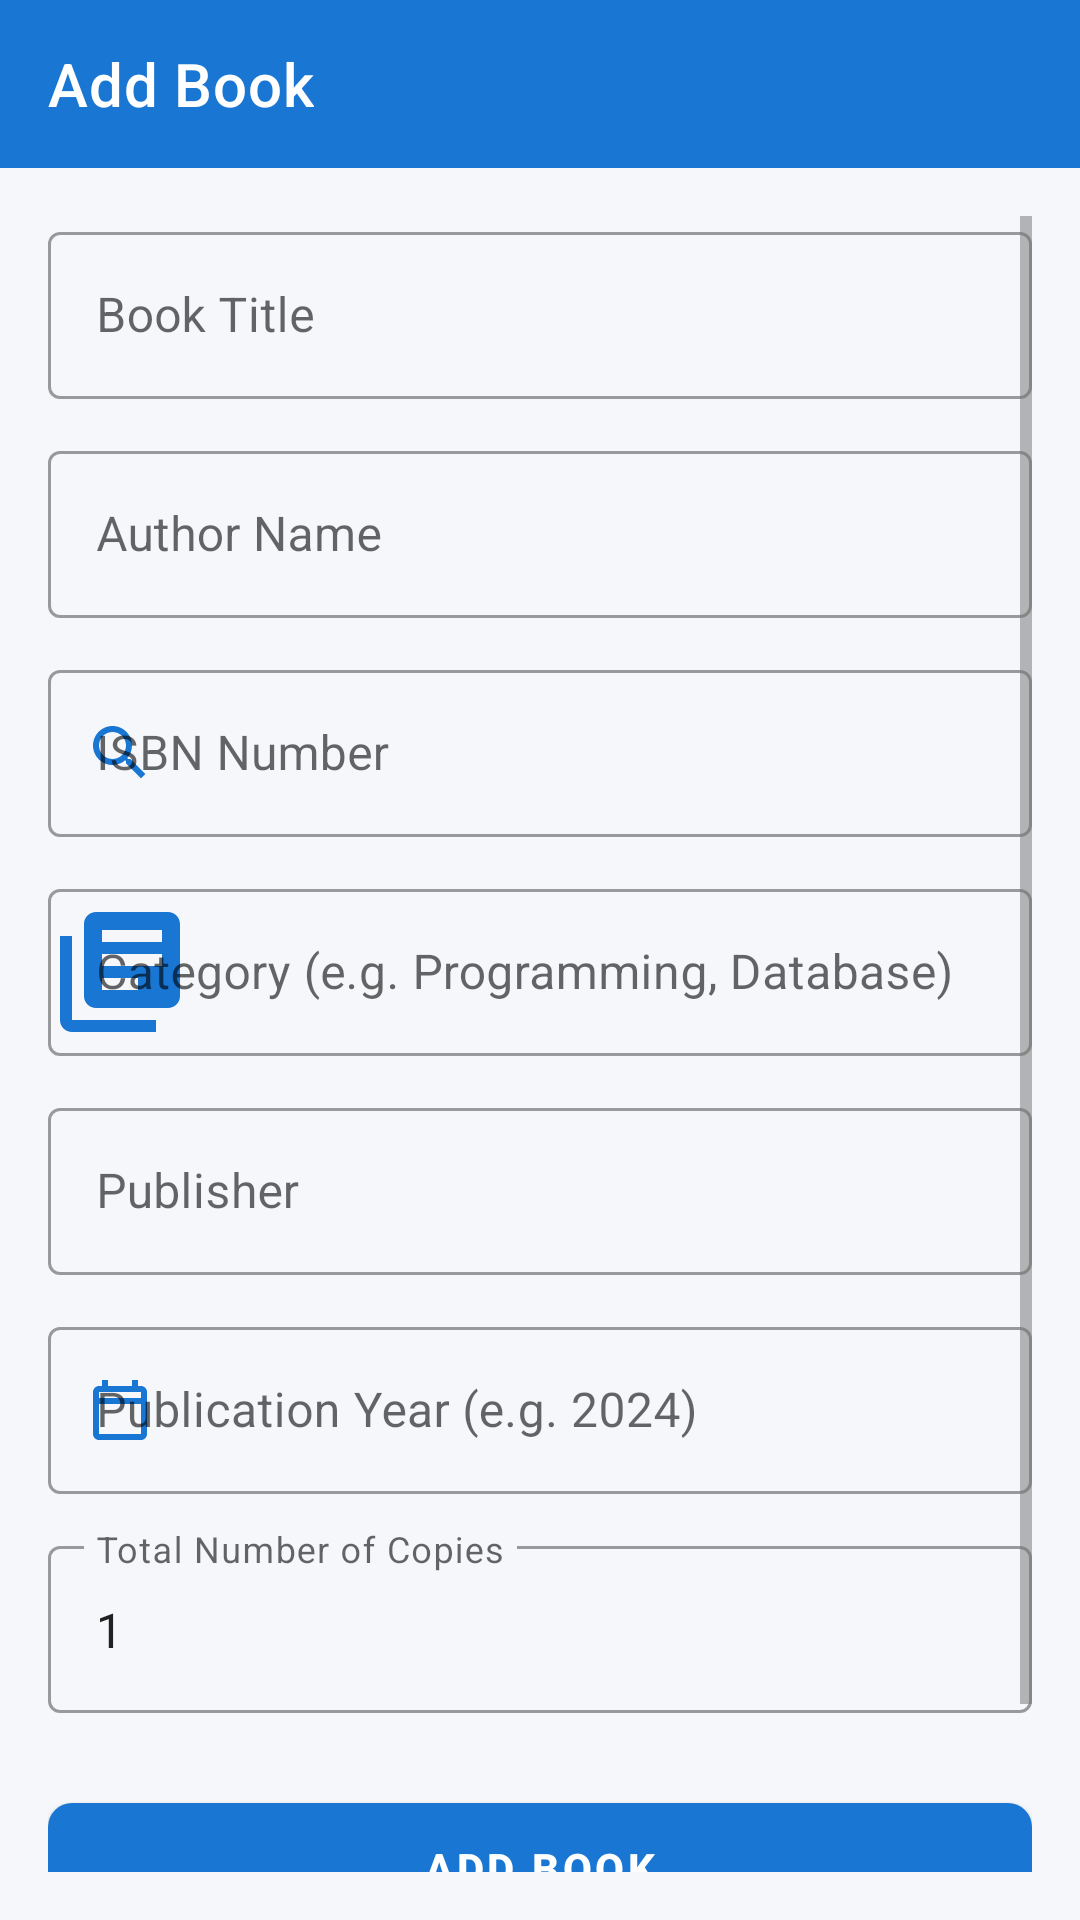

The Android layout XML behind this screen, and the referenced resources:
<!-- AndroidManifest.xml: application theme Theme.LibraryApp -->
<!-- res/layout/activity_add_book.xml -->
<?xml version="1.0" encoding="utf-8"?>
<LinearLayout xmlns:android="http://schemas.android.com/apk/res/android"
    xmlns:app="http://schemas.android.com/apk/res-auto"
    xmlns:tools="http://schemas.android.com/tools"
    android:layout_width="match_parent"
    android:layout_height="match_parent"
    android:background="@color/bg_light"
    android:orientation="vertical">

    
    <com.google.android.material.appbar.MaterialToolbar
        android:id="@+id/toolbarAddBook"
        android:layout_width="match_parent"
        android:layout_height="?attr/actionBarSize"
        android:background="@color/primary"
        app:navigationIcon="@drawable/ic_arrow_back"
        app:navigationIconTint="@color/white"
        app:title="@string/add_book"
        app:titleTextColor="@color/white" />

    <ScrollView
        android:layout_width="match_parent"
        android:layout_height="match_parent"
        android:padding="16dp">

        <LinearLayout
            android:layout_width="match_parent"
            android:layout_height="wrap_content"
            android:orientation="vertical">

            
            <com.google.android.material.textfield.TextInputLayout
                style="@style/Widget.MaterialComponents.TextInputLayout.OutlinedBox"
                android:layout_width="match_parent"
                android:layout_height="wrap_content"
                android:hint="Book Title"
                app:hintTextColor="@color/primary"
                app:startIconDrawable="@drawable/ic_book"
                app:startIconTint="@color/primary">

                <com.google.android.material.textfield.TextInputEditText
                    android:id="@+id/etAddBookTitle"
                    android:layout_width="match_parent"
                    android:layout_height="wrap_content"
                    android:inputType="textCapWords"
                    android:textColor="@color/text_primary"
                    android:textColorHint="@color/text_secondary" />
            </com.google.android.material.textfield.TextInputLayout>

            
            <com.google.android.material.textfield.TextInputLayout
                style="@style/Widget.MaterialComponents.TextInputLayout.OutlinedBox"
                android:layout_width="match_parent"
                android:layout_height="wrap_content"
                android:layout_marginTop="12dp"
                android:hint="Author Name"
                app:hintTextColor="@color/primary"
                app:startIconDrawable="@drawable/ic_person"
                app:startIconTint="@color/primary">

                <com.google.android.material.textfield.TextInputEditText
                    android:id="@+id/etAddBookAuthor"
                    android:layout_width="match_parent"
                    android:layout_height="wrap_content"
                    android:inputType="textCapWords"
                    android:textColor="@color/text_primary"
                    android:textColorHint="@color/text_secondary" />
            </com.google.android.material.textfield.TextInputLayout>

            
            <com.google.android.material.textfield.TextInputLayout
                style="@style/Widget.MaterialComponents.TextInputLayout.OutlinedBox"
                android:layout_width="match_parent"
                android:layout_height="wrap_content"
                android:layout_marginTop="12dp"
                android:hint="ISBN Number"
                app:hintTextColor="@color/primary"
                app:startIconDrawable="@drawable/ic_search"
                app:startIconTint="@color/primary">

                <com.google.android.material.textfield.TextInputEditText
                    android:id="@+id/etAddBookIsbn"
                    android:layout_width="match_parent"
                    android:layout_height="wrap_content"
                    android:inputType="number"
                    android:textColor="@color/text_primary"
                    android:textColorHint="@color/text_secondary" />
            </com.google.android.material.textfield.TextInputLayout>

            
            <com.google.android.material.textfield.TextInputLayout
                style="@style/Widget.MaterialComponents.TextInputLayout.OutlinedBox"
                android:layout_width="match_parent"
                android:layout_height="wrap_content"
                android:layout_marginTop="12dp"
                android:hint="Category (e.g. Programming, Database)"
                app:hintTextColor="@color/primary"
                app:startIconDrawable="@drawable/ic_library_books"
                app:startIconTint="@color/primary">

                <com.google.android.material.textfield.TextInputEditText
                    android:id="@+id/etAddBookCategory"
                    android:layout_width="match_parent"
                    android:layout_height="wrap_content"
                    android:inputType="textCapWords"
                    android:textColor="@color/text_primary"
                    android:textColorHint="@color/text_secondary" />
            </com.google.android.material.textfield.TextInputLayout>

            
            <com.google.android.material.textfield.TextInputLayout
                style="@style/Widget.MaterialComponents.TextInputLayout.OutlinedBox"
                android:layout_width="match_parent"
                android:layout_height="wrap_content"
                android:layout_marginTop="12dp"
                android:hint="Publisher"
                app:hintTextColor="@color/primary"
                app:startIconDrawable="@drawable/ic_person"
                app:startIconTint="@color/primary">

                <com.google.android.material.textfield.TextInputEditText
                    android:id="@+id/etAddBookPublisher"
                    android:layout_width="match_parent"
                    android:layout_height="wrap_content"
                    android:inputType="textCapWords"
                    android:textColor="@color/text_primary"
                    android:textColorHint="@color/text_secondary" />
            </com.google.android.material.textfield.TextInputLayout>

            
            <com.google.android.material.textfield.TextInputLayout
                style="@style/Widget.MaterialComponents.TextInputLayout.OutlinedBox"
                android:layout_width="match_parent"
                android:layout_height="wrap_content"
                android:layout_marginTop="12dp"
                android:hint="Publication Year (e.g. 2024)"
                app:hintTextColor="@color/primary"
                app:startIconDrawable="@drawable/ic_calendar"
                app:startIconTint="@color/primary">

                <com.google.android.material.textfield.TextInputEditText
                    android:id="@+id/etAddBookYear"
                    android:layout_width="match_parent"
                    android:layout_height="wrap_content"
                    android:inputType="number"
                    android:textColor="@color/text_primary"
                    android:textColorHint="@color/text_secondary" />
            </com.google.android.material.textfield.TextInputLayout>

            
            <com.google.android.material.textfield.TextInputLayout
                style="@style/Widget.MaterialComponents.TextInputLayout.OutlinedBox"
                android:layout_width="match_parent"
                android:layout_height="wrap_content"
                android:layout_marginTop="12dp"
                android:hint="Total Number of Copies"
                app:hintTextColor="@color/primary"
                app:startIconDrawable="@drawable/ic_book"
                app:startIconTint="@color/primary">

                <com.google.android.material.textfield.TextInputEditText
                    android:id="@+id/etAddBookCopies"
                    android:layout_width="match_parent"
                    android:layout_height="wrap_content"
                    android:inputType="number"
                    android:text="1"
                    android:textColor="@color/text_primary"
                    android:textColorHint="@color/text_secondary" />
            </com.google.android.material.textfield.TextInputLayout>

            
            <com.google.android.material.button.MaterialButton
                android:id="@+id/btnAddBookSubmit"
                style="@style/Widget.LibraryApp.Button"
                android:layout_width="match_parent"
                android:layout_height="wrap_content"
                android:layout_marginTop="24dp"
                android:text="ADD BOOK" />

            <com.google.android.material.button.MaterialButton
                android:id="@+id/btnAddBookCancel"
                style="@style/Widget.LibraryApp.Button.Outlined"
                android:layout_width="match_parent"
                android:layout_height="wrap_content"
                android:layout_marginTop="8dp"
                android:text="CANCEL" />

        </LinearLayout>

    </ScrollView>

</LinearLayout>
<!-- resources referenced by this layout -->
<resources>
  <color name="bg_light">#F5F7FA</color>
  <color name="primary">#1976D2</color>
  <color name="text_primary">#212121</color>
  <color name="text_secondary">#757575</color>
  <color name="white">#FFFFFF</color>
  <!-- drawable ic_calendar (drawable) -->
  <vector xmlns:android="http://schemas.android.com/apk/res/android"
      android:width="24dp"
      android:height="24dp"
      android:viewportWidth="24"
      android:viewportHeight="24">
    <path
        android:fillColor="#1976D2"
        android:pathData="M19,4h-1V2h-2v2H8V2H6v2H5c-1.11,0 -1.99,0.9 -1.99,2L3,20c0,1.1 0.89,2 2,2h14c1.1,0 2,-0.9 2,-2V6c0,-1.1 -0.9,-2 -2,-2zM19,20H5V10h14v10zM19,8H5V6h14v2z"/>
  </vector>
  <!-- drawable ic_library_books (drawable) -->
  <vector xmlns:android="http://schemas.android.com/apk/res/android"
      android:width="48dp"
      android:height="48dp"
      android:viewportWidth="24"
      android:viewportHeight="24">
    <path
        android:fillColor="#1976D2"
        android:pathData="M4,6H2v14c0,1.1 0.9,2 2,2h14v-2H4V6zM20,2H8c-1.1,0 -2,0.9 -2,2v12c0,1.1 0.9,2 2,2h12c1.1,0 2,-0.9 2,-2V4c0,-1.1 -0.9,-2 -2,-2zM19,11H9V9h10v2zM15,15H9v-2h6v2zM19,7H9V5h10v2z"/>
  </vector>
  <!-- drawable ic_search (drawable) -->
  <vector xmlns:android="http://schemas.android.com/apk/res/android"
      android:width="24dp"
      android:height="24dp"
      android:viewportWidth="24"
      android:viewportHeight="24">
    <path
        android:fillColor="#1976D2"
        android:pathData="M15.5,14h-0.79l-0.28,-0.27C15.41,12.59 16,11.11 16,9.5 16,5.91 13.09,3 9.5,3S3,5.91 3,9.5 5.91,16 9.5,16c1.61,0 3.09,-0.59 4.23,-1.57l0.27,0.28v0.79l5,4.99L20.49,19l-4.99,-5zM9.5,14C7.01,14 5,11.99 5,9.5S7.01,5 9.5,5 14,7.01 14,9.5 11.99,14 9.5,14z"/>
  </vector>
  <string name="add_book">Add Book</string>
  <style name="Widget.LibraryApp.Button" parent="Widget.MaterialComponents.Button">
          <item name="backgroundTint">@color/primary</item>
          <item name="android:textColor">@color/white</item>
          <item name="cornerRadius">8dp</item>
          <item name="android:paddingTop">12dp</item>
          <item name="android:paddingBottom">12dp</item>
          <item name="android:textStyle">bold</item>
      </style>
  <style name="Widget.LibraryApp.Button.Outlined" parent="Widget.MaterialComponents.Button.OutlinedButton">
          <item name="strokeColor">@color/primary</item>
          <item name="android:textColor">@color/primary</item>
          <item name="cornerRadius">8dp</item>
      </style>
  <style name="Theme.LibraryApp" parent="Theme.MaterialComponents.Light.NoActionBar">
          
          <item name="colorPrimary">@color/primary</item>
          <item name="colorPrimaryVariant">@color/primary_dark</item>
          <item name="colorOnPrimary">@color/white</item>
  
          
          <item name="colorSecondary">@color/accent</item>
          <item name="colorSecondaryVariant">@color/primary_dark</item>
          <item name="colorOnSecondary">@color/white</item>
  
          
          <item name="android:statusBarColor">@color/primary_dark</item>
          <item name="android:windowBackground">@color/bg_light</item>
  
          
          <item name="android:textColorPrimary">@color/text_primary</item>
          <item name="android:textColorSecondary">@color/text_secondary</item>
          <item name="android:editTextColor">@color/text_primary</item>
      </style>
  <color name="primary_dark">#0D47A1</color>
  <color name="accent">#2196F3</color>
</resources>
